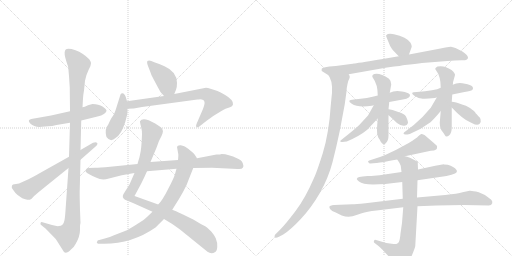
t = 0.00 s
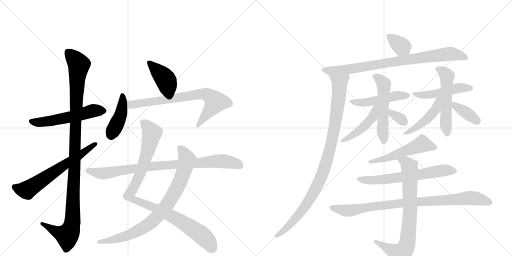
t = 3.68 s
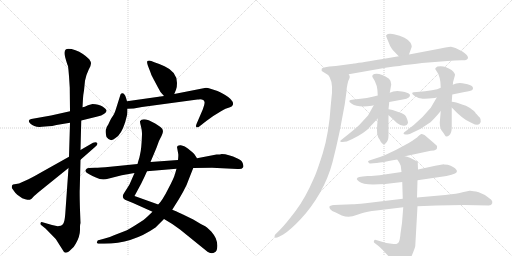
t = 7.36 s
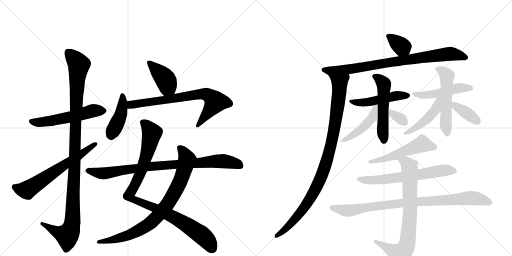
t = 11.05 s
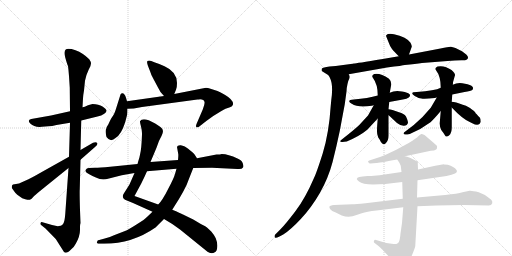
t = 14.73 s
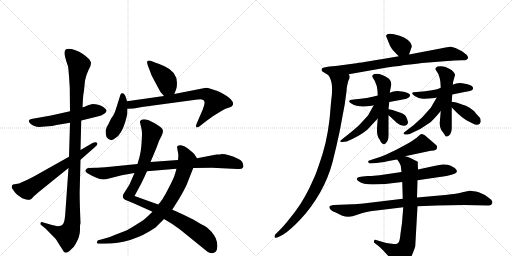
t = 18.41 s

The animated SVG that drew these frames (rendered in a browser with its animation timeline set to each time). Animation: 24 CSS @keyframes rules; one cycle of 18.41 s.

<svg version="1.1" viewBox="0 0 2048 1024" xmlns="http://www.w3.org/2000/svg">
  <g stroke="lightgray" stroke-dasharray="1,1" stroke-width="1" transform="scale(4, 4)">
    <line x1="0" y1="0" x2="256" y2="256"></line>
    <line x1="256" y1="0" x2="0" y2="256"></line>
    <line x1="128" y1="0" x2="128" y2="256"></line>
    <line x1="0" y1="128" x2="256" y2="128"></line>
    <line x1="256" y1="0" x2="512" y2="256"></line>
    <line x1="512" y1="0" x2="256" y2="256"></line>
    <line x1="384" y1="0" x2="384" y2="256"></line>
    <line x1="256" y1="128" x2="512" y2="128"></line>
  </g>
<g transform="scale(1, -1) translate(0, -850)">
   <style type="text/css">
    @keyframes keyframes0 {
      from {
       stroke: black;
       stroke-dashoffset: 553;
       stroke-width: 128;
       }
       64% {
       animation-timing-function: step-end;
       stroke: black;
       stroke-dashoffset: 0;
       stroke-width: 128;
       }
       to {
       stroke: black;
       stroke-width: 1024;
       }
       }
       #make-me-a-hanzi-animation-0 {
         animation: keyframes0 0.700033s both;
         animation-delay: 0.000000s;
         animation-timing-function: linear;
       }
    @keyframes keyframes1 {
      from {
       stroke: black;
       stroke-dashoffset: 1125;
       stroke-width: 128;
       }
       79% {
       animation-timing-function: step-end;
       stroke: black;
       stroke-dashoffset: 0;
       stroke-width: 128;
       }
       to {
       stroke: black;
       stroke-width: 1024;
       }
       }
       #make-me-a-hanzi-animation-1 {
         animation: keyframes1 1.165527s both;
         animation-delay: 0.700033s;
         animation-timing-function: linear;
       }
    @keyframes keyframes2 {
      from {
       stroke: black;
       stroke-dashoffset: 640;
       stroke-width: 128;
       }
       68% {
       animation-timing-function: step-end;
       stroke: black;
       stroke-dashoffset: 0;
       stroke-width: 128;
       }
       to {
       stroke: black;
       stroke-width: 1024;
       }
       }
       #make-me-a-hanzi-animation-2 {
         animation: keyframes2 0.770833s both;
         animation-delay: 1.865560s;
         animation-timing-function: linear;
       }
    @keyframes keyframes3 {
      from {
       stroke: black;
       stroke-dashoffset: 406;
       stroke-width: 128;
       }
       57% {
       animation-timing-function: step-end;
       stroke: black;
       stroke-dashoffset: 0;
       stroke-width: 128;
       }
       to {
       stroke: black;
       stroke-width: 1024;
       }
       }
       #make-me-a-hanzi-animation-3 {
         animation: keyframes3 0.580404s both;
         animation-delay: 2.636393s;
         animation-timing-function: linear;
       }
    @keyframes keyframes4 {
      from {
       stroke: black;
       stroke-dashoffset: 424;
       stroke-width: 128;
       }
       58% {
       animation-timing-function: step-end;
       stroke: black;
       stroke-dashoffset: 0;
       stroke-width: 128;
       }
       to {
       stroke: black;
       stroke-width: 1024;
       }
       }
       #make-me-a-hanzi-animation-4 {
         animation: keyframes4 0.595052s both;
         animation-delay: 3.216797s;
         animation-timing-function: linear;
       }
    @keyframes keyframes5 {
      from {
       stroke: black;
       stroke-dashoffset: 739;
       stroke-width: 128;
       }
       71% {
       animation-timing-function: step-end;
       stroke: black;
       stroke-dashoffset: 0;
       stroke-width: 128;
       }
       to {
       stroke: black;
       stroke-width: 1024;
       }
       }
       #make-me-a-hanzi-animation-5 {
         animation: keyframes5 0.851400s both;
         animation-delay: 3.811849s;
         animation-timing-function: linear;
       }
    @keyframes keyframes6 {
      from {
       stroke: black;
       stroke-dashoffset: 982;
       stroke-width: 128;
       }
       76% {
       animation-timing-function: step-end;
       stroke: black;
       stroke-dashoffset: 0;
       stroke-width: 128;
       }
       to {
       stroke: black;
       stroke-width: 1024;
       }
       }
       #make-me-a-hanzi-animation-6 {
         animation: keyframes6 1.049154s both;
         animation-delay: 4.663249s;
         animation-timing-function: linear;
       }
    @keyframes keyframes7 {
      from {
       stroke: black;
       stroke-dashoffset: 831;
       stroke-width: 128;
       }
       73% {
       animation-timing-function: step-end;
       stroke: black;
       stroke-dashoffset: 0;
       stroke-width: 128;
       }
       to {
       stroke: black;
       stroke-width: 1024;
       }
       }
       #make-me-a-hanzi-animation-7 {
         animation: keyframes7 0.926270s both;
         animation-delay: 5.712402s;
         animation-timing-function: linear;
       }
    @keyframes keyframes8 {
      from {
       stroke: black;
       stroke-dashoffset: 871;
       stroke-width: 128;
       }
       74% {
       animation-timing-function: step-end;
       stroke: black;
       stroke-dashoffset: 0;
       stroke-width: 128;
       }
       to {
       stroke: black;
       stroke-width: 1024;
       }
       }
       #make-me-a-hanzi-animation-8 {
         animation: keyframes8 0.958822s both;
         animation-delay: 6.638672s;
         animation-timing-function: linear;
       }
    @keyframes keyframes9 {
      from {
       stroke: black;
       stroke-dashoffset: 354;
       stroke-width: 128;
       }
       54% {
       animation-timing-function: step-end;
       stroke: black;
       stroke-dashoffset: 0;
       stroke-width: 128;
       }
       to {
       stroke: black;
       stroke-width: 1024;
       }
       }
       #make-me-a-hanzi-animation-9 {
         animation: keyframes9 0.538086s both;
         animation-delay: 7.597493s;
         animation-timing-function: linear;
       }
    @keyframes keyframes10 {
      from {
       stroke: black;
       stroke-dashoffset: 832;
       stroke-width: 128;
       }
       73% {
       animation-timing-function: step-end;
       stroke: black;
       stroke-dashoffset: 0;
       stroke-width: 128;
       }
       to {
       stroke: black;
       stroke-width: 1024;
       }
       }
       #make-me-a-hanzi-animation-10 {
         animation: keyframes10 0.927083s both;
         animation-delay: 8.135579s;
         animation-timing-function: linear;
       }
    @keyframes keyframes11 {
      from {
       stroke: black;
       stroke-dashoffset: 989;
       stroke-width: 128;
       }
       76% {
       animation-timing-function: step-end;
       stroke: black;
       stroke-dashoffset: 0;
       stroke-width: 128;
       }
       to {
       stroke: black;
       stroke-width: 1024;
       }
       }
       #make-me-a-hanzi-animation-11 {
         animation: keyframes11 1.054850s both;
         animation-delay: 9.062663s;
         animation-timing-function: linear;
       }
    @keyframes keyframes12 {
      from {
       stroke: black;
       stroke-dashoffset: 484;
       stroke-width: 128;
       }
       61% {
       animation-timing-function: step-end;
       stroke: black;
       stroke-dashoffset: 0;
       stroke-width: 128;
       }
       to {
       stroke: black;
       stroke-width: 1024;
       }
       }
       #make-me-a-hanzi-animation-12 {
         animation: keyframes12 0.643880s both;
         animation-delay: 10.117513s;
         animation-timing-function: linear;
       }
    @keyframes keyframes13 {
      from {
       stroke: black;
       stroke-dashoffset: 533;
       stroke-width: 128;
       }
       63% {
       animation-timing-function: step-end;
       stroke: black;
       stroke-dashoffset: 0;
       stroke-width: 128;
       }
       to {
       stroke: black;
       stroke-width: 1024;
       }
       }
       #make-me-a-hanzi-animation-13 {
         animation: keyframes13 0.683757s both;
         animation-delay: 10.761393s;
         animation-timing-function: linear;
       }
    @keyframes keyframes14 {
      from {
       stroke: black;
       stroke-dashoffset: 461;
       stroke-width: 128;
       }
       60% {
       animation-timing-function: step-end;
       stroke: black;
       stroke-dashoffset: 0;
       stroke-width: 128;
       }
       to {
       stroke: black;
       stroke-width: 1024;
       }
       }
       #make-me-a-hanzi-animation-14 {
         animation: keyframes14 0.625163s both;
         animation-delay: 11.445150s;
         animation-timing-function: linear;
       }
    @keyframes keyframes15 {
      from {
       stroke: black;
       stroke-dashoffset: 332;
       stroke-width: 128;
       }
       52% {
       animation-timing-function: step-end;
       stroke: black;
       stroke-dashoffset: 0;
       stroke-width: 128;
       }
       to {
       stroke: black;
       stroke-width: 1024;
       }
       }
       #make-me-a-hanzi-animation-15 {
         animation: keyframes15 0.520182s both;
         animation-delay: 12.070312s;
         animation-timing-function: linear;
       }
    @keyframes keyframes16 {
      from {
       stroke: black;
       stroke-dashoffset: 483;
       stroke-width: 128;
       }
       61% {
       animation-timing-function: step-end;
       stroke: black;
       stroke-dashoffset: 0;
       stroke-width: 128;
       }
       to {
       stroke: black;
       stroke-width: 1024;
       }
       }
       #make-me-a-hanzi-animation-16 {
         animation: keyframes16 0.643066s both;
         animation-delay: 12.590495s;
         animation-timing-function: linear;
       }
    @keyframes keyframes17 {
      from {
       stroke: black;
       stroke-dashoffset: 537;
       stroke-width: 128;
       }
       64% {
       animation-timing-function: step-end;
       stroke: black;
       stroke-dashoffset: 0;
       stroke-width: 128;
       }
       to {
       stroke: black;
       stroke-width: 1024;
       }
       }
       #make-me-a-hanzi-animation-17 {
         animation: keyframes17 0.687012s both;
         animation-delay: 13.233561s;
         animation-timing-function: linear;
       }
    @keyframes keyframes18 {
      from {
       stroke: black;
       stroke-dashoffset: 464;
       stroke-width: 128;
       }
       60% {
       animation-timing-function: step-end;
       stroke: black;
       stroke-dashoffset: 0;
       stroke-width: 128;
       }
       to {
       stroke: black;
       stroke-width: 1024;
       }
       }
       #make-me-a-hanzi-animation-18 {
         animation: keyframes18 0.627604s both;
         animation-delay: 13.920573s;
         animation-timing-function: linear;
       }
    @keyframes keyframes19 {
      from {
       stroke: black;
       stroke-dashoffset: 377;
       stroke-width: 128;
       }
       55% {
       animation-timing-function: step-end;
       stroke: black;
       stroke-dashoffset: 0;
       stroke-width: 128;
       }
       to {
       stroke: black;
       stroke-width: 1024;
       }
       }
       #make-me-a-hanzi-animation-19 {
         animation: keyframes19 0.556803s both;
         animation-delay: 14.548177s;
         animation-timing-function: linear;
       }
    @keyframes keyframes20 {
      from {
       stroke: black;
       stroke-dashoffset: 526;
       stroke-width: 128;
       }
       63% {
       animation-timing-function: step-end;
       stroke: black;
       stroke-dashoffset: 0;
       stroke-width: 128;
       }
       to {
       stroke: black;
       stroke-width: 1024;
       }
       }
       #make-me-a-hanzi-animation-20 {
         animation: keyframes20 0.678060s both;
         animation-delay: 15.104980s;
         animation-timing-function: linear;
       }
    @keyframes keyframes21 {
      from {
       stroke: black;
       stroke-dashoffset: 637;
       stroke-width: 128;
       }
       67% {
       animation-timing-function: step-end;
       stroke: black;
       stroke-dashoffset: 0;
       stroke-width: 128;
       }
       to {
       stroke: black;
       stroke-width: 1024;
       }
       }
       #make-me-a-hanzi-animation-21 {
         animation: keyframes21 0.768392s both;
         animation-delay: 15.783040s;
         animation-timing-function: linear;
       }
    @keyframes keyframes22 {
      from {
       stroke: black;
       stroke-dashoffset: 894;
       stroke-width: 128;
       }
       74% {
       animation-timing-function: step-end;
       stroke: black;
       stroke-dashoffset: 0;
       stroke-width: 128;
       }
       to {
       stroke: black;
       stroke-width: 1024;
       }
       }
       #make-me-a-hanzi-animation-22 {
         animation: keyframes22 0.977539s both;
         animation-delay: 16.551432s;
         animation-timing-function: linear;
       }
    @keyframes keyframes23 {
      from {
       stroke: black;
       stroke-dashoffset: 774;
       stroke-width: 128;
       }
       72% {
       animation-timing-function: step-end;
       stroke: black;
       stroke-dashoffset: 0;
       stroke-width: 128;
       }
       to {
       stroke: black;
       stroke-width: 1024;
       }
       }
       #make-me-a-hanzi-animation-23 {
         animation: keyframes23 0.879883s both;
         animation-delay: 17.528971s;
         animation-timing-function: linear;
       }
</style>
<path d="M 226 350 L 280 359 L 325 368 L 386 383 Q 408 388 417 395 Q 427 402 426 408 Q 425 414 410 424 Q 395 434 370 434 L 352 429 Q 337 421 330 421 L 280 405 L 204 388 L 125 374 Q 107 370 122 355 Q 137 340 168 343 L 193 345 Q 208 345 226 350 Z" fill="lightgray"></path> 
<path d="M 280 359 L 276 223 L 274 178 L 261 -6 Q 259 -30 256 -38 Q 251 -54 236 -54 Q 229 -56 208 -50 L 170 -39 Q 164 -37 162 -42 Q 160 -48 167 -52 L 182 -64 L 223 -106 L 256 -158 Q 265 -167 284 -148 Q 296 -139 303 -125 Q 320 -95 320 -70 L 320 -56 Q 320 -48 322 -42 L 320 10 Q 318 77 319 94 L 322 211 L 322 250 L 325 368 L 330 421 L 332 456 Q 332 466 336 488 L 340 527 Q 345 552 355 572 L 360 582 Q 361 582 364 596 Q 364 603 357 613 Q 332 638 302 649 Q 272 659 263 652 Q 255 645 261 620 Q 268 594 272 586 Q 274 572 276 546 L 279 499 L 280 405 L 280 359 Z" fill="lightgray"></path> 
<path d="M 276 223 L 160 158 Q 122 136 114 133 L 76 116 L 52 112 L 48 108 Q 46 99 48 97 L 61 79 Q 68 71 79 64 Q 88 56 101 53 Q 114 50 119 51 Q 125 52 132 61 Q 139 69 160 86 L 274 178 L 322 211 L 380 262 Q 394 273 388 279 Q 383 284 372 279 L 322 250 L 276 223 Z" fill="lightgray"></path> 
<path d="M 697 474 L 704 491 Q 708 500 708 518 Q 708 563 658 585 Q 635 595 620 600 L 605 606 Q 595 610 590 606 Q 586 602 592 586 L 601 563 Q 604 550 616 530 L 632 500 Q 640 481 656 466 C 677 445 686 446 697 474 Z" fill="lightgray"></path> 
<path d="M 508 445 L 504 459 Q 498 479 488 477 Q 483 476 482 472 L 465 418 Q 458 395 452 387 Q 446 379 441 369 L 433 352 Q 426 342 426 338 Q 421 330 423 318 Q 424 307 426 302 Q 442 279 462 298 Q 485 311 501 362 L 509 393 Q 510 398 510 415 L 508 445 Z" fill="lightgray"></path> 
<path d="M 656 466 L 508 445 C 478 441 480 414 510 415 L 535 416 L 568 422 L 790 452 Q 797 452 800 453 Q 816 453 818 442 Q 820 435 811 412 L 786 354 Q 782 344 786 341 Q 786 340 789 341 Q 793 341 796 343 L 810 354 Q 821 364 828 368 L 853 386 L 884 405 Q 896 413 902 415 L 920 421 Q 930 424 932 432 Q 935 450 899 471 Q 881 482 870 486 L 842 495 Q 831 499 824 499 L 697 474 L 656 466 Z" fill="lightgray"></path> 
<path d="M 602 202 L 626 259 Q 635 288 646 306 L 650 316 Q 657 334 636 346 Q 604 368 584 372 Q 565 375 560 365 Q 559 363 564 344 Q 569 324 568 312 Q 566 254 560 231 Q 557 215 553 205 L 550 194 L 538 158 L 518 112 L 494 74 Q 486 60 500 51 L 532 38 L 610 3 L 656 -26 L 689 -46 L 720 -68 L 830 -157 Q 845 -168 861 -158 Q 868 -154 869 -138 Q 871 -123 863 -103 Q 857 -90 845 -76 Q 827 -58 817 -53 Q 808 -49 773 -28 L 732 -8 Q 722 -3 689 11 L 633 32 L 538 66 L 565 116 Q 578 142 588 165 L 602 202 Z" fill="lightgray"></path> 
<path d="M 788 217 L 779 231 Q 778 234 761 248 Q 743 264 734 266 L 723 269 Q 709 270 708 262 L 713 234 Q 714 230 712 210 L 706 175 L 700 154 Q 695 136 672 93 Q 650 49 633 32 L 610 3 L 590 -16 Q 580 -27 546 -48 Q 513 -69 500 -74 L 456 -91 Q 433 -102 419 -104 L 397 -110 Q 390 -109 388 -118 Q 384 -125 400 -125 L 416 -125 Q 529 -125 622 -60 L 656 -26 L 689 11 L 702 32 Q 716 53 732 82 Q 748 110 756 135 L 773 178 C 784 206 788 217 788 217 Z" fill="lightgray"></path> 
<path d="M 866 232 L 788 217 L 712 210 L 602 202 L 550 194 L 441 183 Q 397 179 380 179 L 355 178 Q 346 178 344 172 Q 336 163 357 153 L 370 146 Q 394 134 406 133 Q 418 131 436 136 L 487 149 L 538 158 L 588 165 L 706 175 L 773 178 L 848 179 L 950 174 Q 967 172 972 180 Q 976 184 971 197 Q 967 209 950 216 Q 913 234 887 234 Q 882 232 866 232 Z" fill="lightgray"></path> 
<path d="M 1636 632 L 1647 663 Q 1648 667 1642 679 Q 1635 690 1618 699 Q 1600 708 1576 713 Q 1552 718 1545 709 Q 1543 708 1547 699 L 1553 684 Q 1560 664 1568 654 Q 1576 644 1595 625 C 1616 604 1626 604 1636 632 Z" fill="lightgray"></path> 
<path d="M 1403 594 L 1343 586 L 1318 584 Q 1291 581 1287 575 Q 1286 570 1287 566 L 1314 549 C 1327 541 1365 548 1395 553 L 1548 580 Q 1612 588 1619 590 Q 1663 594 1688 598 L 1790 606 Q 1820 609 1846 609 Q 1869 607 1872 618 Q 1874 628 1848 645 L 1822 658 Q 1810 662 1804 663 Q 1798 664 1762 656 L 1636 632 L 1595 625 L 1531 614 Q 1422 596 1416 596 Q 1413 595 1403 594 Z" fill="lightgray"></path> 
<path d="M 1314 549 L 1319 540 Q 1334 512 1325 449 L 1323 428 Q 1316 319 1291 237 Q 1265 155 1255 136 Q 1222 59 1183 7 Q 1143 -46 1121 -68 L 1100 -89 Q 1096 -96 1100 -100 Q 1103 -104 1116 -97 L 1133 -88 Q 1162 -70 1204 -25 Q 1246 20 1280 79 Q 1313 137 1330 201 Q 1346 264 1359 326 L 1379 433 L 1386 484 Q 1386 497 1390 514 L 1393 526 Q 1399 538 1399 542 Q 1399 546 1395 553 C 1394 583 1301 576 1314 549 Z" fill="lightgray"></path> 
<path d="M 1511 468 Q 1472 457 1415 452 Q 1383 450 1407 435 Q 1432 418 1487 427 Q 1492 429 1495 429 L 1557 442 L 1611 452 Q 1628 454 1635 460 Q 1641 465 1640 471 Q 1632 481 1608 484 Q 1580 490 1559 479 L 1511 468 Z" fill="lightgray"></path> 
<path d="M 1559 479 L 1565 512 Q 1566 525 1556 535 Q 1521 559 1497 554 Q 1484 548 1492 538 Q 1511 513 1511 468 L 1511 376 Q 1508 343 1508 329 Q 1507 314 1513 300 Q 1521 289 1523 283 Q 1532 267 1543 277 Q 1554 287 1554 308 L 1554 389 L 1554 413 L 1557 442 L 1559 479 Z" fill="lightgray"></path> 
<path d="M 1495 429 L 1472 388 L 1437 350 Q 1418 332 1371 295 Q 1356 285 1363 283 Q 1370 281 1387 284 Q 1439 306 1469 331 L 1511 376 C 1565 434 1510 455 1495 429 Z" fill="lightgray"></path> 
<path d="M 1554 389 Q 1556 388 1588 358 Q 1603 346 1616 347 Q 1629 347 1632 359 Q 1632 366 1624 384 Q 1616 396 1596 401 Q 1565 413 1554 413 C 1524 415 1531 408 1554 389 Z" fill="lightgray"></path> 
<path d="M 1739 458 L 1747 460 L 1809 472 L 1858 482 Q 1884 486 1889 490 Q 1894 494 1891 502 Q 1882 512 1860 515 Q 1832 522 1811 511 L 1763 499 Q 1740 487 1667 482 Q 1635 482 1659 466 Q 1674 456 1691 455 Q 1707 454 1739 458 Z" fill="lightgray"></path> 
<path d="M 1763 406 L 1759 359 Q 1758 345 1765 330 Q 1773 320 1779 310 Q 1784 299 1796 308 Q 1807 317 1807 340 L 1807 420 L 1807 443 L 1809 472 L 1811 511 Q 1812 511 1812 521 L 1819 546 Q 1824 555 1806 570 Q 1778 590 1750 584 Q 1736 577 1744 569 Q 1763 545 1763 499 L 1763 406 Z" fill="lightgray"></path> 
<path d="M 1747 460 L 1723 419 L 1690 382 Q 1656 348 1616 320 L 1614 315 Q 1616 309 1639 314 Q 1685 333 1722 361 Q 1738 376 1763 406 C 1814 467 1762 486 1747 460 Z" fill="lightgray"></path> 
<path d="M 1807 420 Q 1849 375 1879 362 L 1889 357 Q 1917 342 1923 363 Q 1923 376 1919 380 Q 1914 384 1912 387 L 1906 394 Q 1902 397 1900 402 Q 1897 406 1880 418 Q 1862 429 1851 431 Q 1821 443 1807 443 C 1784 444 1786 442 1807 420 Z" fill="lightgray"></path> 
<path d="M 1620 225 L 1723 247 L 1736 248 Q 1744 251 1747 254 Q 1749 262 1748 266 Q 1747 269 1726 286 L 1698 310 Q 1687 315 1685 314 Q 1682 313 1672 304 Q 1668 299 1635 278 L 1585 251 L 1543 231 L 1523 223 L 1483 210 Q 1469 206 1473 202 Q 1475 196 1482 196 L 1505 198 Q 1512 198 1589 212 L 1620 225 Z" fill="lightgray"></path> 
<path d="M 1541 114 L 1609 122 L 1670 129 L 1786 146 Q 1809 151 1820 156 Q 1831 161 1826 170 Q 1816 184 1791 191 L 1776 192 L 1775 193 L 1741 187 L 1672 172 L 1606 162 L 1552 154 Q 1518 148 1485 146 L 1470 146 Q 1448 144 1437 142 Q 1418 136 1436 124 Q 1450 112 1492 112 L 1541 114 Z" fill="lightgray"></path> 
<path d="M 1611 55 L 1462 37 Q 1422 33 1410 33 L 1336 30 Q 1319 28 1318 24 Q 1316 19 1321 13 Q 1326 6 1343 0 L 1367 -12 Q 1397 -23 1426 -10 L 1447 -3 Q 1466 4 1506 8 L 1613 21 L 1670 25 L 1747 28 L 1855 30 L 1955 28 Q 1966 28 1969 37 Q 1971 45 1964 52 Q 1941 73 1915 81 Q 1888 88 1878 87 L 1850 81 Q 1831 75 1781 70 L 1668 60 L 1611 55 Z" fill="lightgray"></path> 
<path d="M 1609 122 L 1611 55 L 1613 21 L 1608 -42 L 1602 -84 Q 1600 -109 1595 -119 Q 1589 -126 1585 -126 Q 1581 -127 1567 -125 L 1545 -122 L 1504 -110 Q 1498 -106 1496 -114 Q 1494 -118 1497 -121 L 1514 -134 Q 1520 -138 1533 -152 L 1557 -178 L 1590 -218 Q 1596 -227 1603 -227 Q 1609 -228 1622 -215 Q 1635 -202 1647 -173 Q 1659 -144 1661 -135 L 1670 25 L 1668 60 L 1670 129 L 1672 172 L 1671 198 Q 1673 201 1669 204 L 1642 218 Q 1626 224 1620 225 C 1591 234 1573 237 1589 212 Q 1601 195 1603 187 L 1606 162 L 1609 122 Z" fill="lightgray"></path> 
      <clipPath id="make-me-a-hanzi-clip-0">
      <path d="M 226 350 L 280 359 L 325 368 L 386 383 Q 408 388 417 395 Q 427 402 426 408 Q 425 414 410 424 Q 395 434 370 434 L 352 429 Q 337 421 330 421 L 280 405 L 204 388 L 125 374 Q 107 370 122 355 Q 137 340 168 343 L 193 345 Q 208 345 226 350 Z" fill="lightgray"></path>
      </clipPath>
      <path clip-path="url(#make-me-a-hanzi-clip-0)" d="M 124 364 L 159 360 L 270 379 L 376 408 L 415 406 " fill="none" id="make-me-a-hanzi-animation-0" stroke-dasharray="425 850" stroke-linecap="round"></path>

      <clipPath id="make-me-a-hanzi-clip-1">
      <path d="M 280 359 L 276 223 L 274 178 L 261 -6 Q 259 -30 256 -38 Q 251 -54 236 -54 Q 229 -56 208 -50 L 170 -39 Q 164 -37 162 -42 Q 160 -48 167 -52 L 182 -64 L 223 -106 L 256 -158 Q 265 -167 284 -148 Q 296 -139 303 -125 Q 320 -95 320 -70 L 320 -56 Q 320 -48 322 -42 L 320 10 Q 318 77 319 94 L 322 211 L 322 250 L 325 368 L 330 421 L 332 456 Q 332 466 336 488 L 340 527 Q 345 552 355 572 L 360 582 Q 361 582 364 596 Q 364 603 357 613 Q 332 638 302 649 Q 272 659 263 652 Q 255 645 261 620 Q 268 594 272 586 Q 274 572 276 546 L 279 499 L 280 405 L 280 359 Z" fill="lightgray"></path>
      </clipPath>
      <path clip-path="url(#make-me-a-hanzi-clip-1)" d="M 271 643 L 316 591 L 305 460 L 289 -44 L 281 -73 L 268 -92 L 222 -76 L 168 -45 " fill="none" id="make-me-a-hanzi-animation-1" stroke-dasharray="997 1994" stroke-linecap="round"></path>

      <clipPath id="make-me-a-hanzi-clip-2">
      <path d="M 276 223 L 160 158 Q 122 136 114 133 L 76 116 L 52 112 L 48 108 Q 46 99 48 97 L 61 79 Q 68 71 79 64 Q 88 56 101 53 Q 114 50 119 51 Q 125 52 132 61 Q 139 69 160 86 L 274 178 L 322 211 L 380 262 Q 394 273 388 279 Q 383 284 372 279 L 322 250 L 276 223 Z" fill="lightgray"></path>
      </clipPath>
      <path clip-path="url(#make-me-a-hanzi-clip-2)" d="M 58 103 L 82 92 L 109 90 L 383 275 " fill="none" id="make-me-a-hanzi-animation-2" stroke-dasharray="512 1024" stroke-linecap="round"></path>

      <clipPath id="make-me-a-hanzi-clip-3">
      <path d="M 697 474 L 704 491 Q 708 500 708 518 Q 708 563 658 585 Q 635 595 620 600 L 605 606 Q 595 610 590 606 Q 586 602 592 586 L 601 563 Q 604 550 616 530 L 632 500 Q 640 481 656 466 C 677 445 686 446 697 474 Z" fill="lightgray"></path>
      </clipPath>
      <path clip-path="url(#make-me-a-hanzi-clip-3)" d="M 598 601 L 656 541 L 670 506 L 688 483 " fill="none" id="make-me-a-hanzi-animation-3" stroke-dasharray="278 556" stroke-linecap="round"></path>

      <clipPath id="make-me-a-hanzi-clip-4">
      <path d="M 508 445 L 504 459 Q 498 479 488 477 Q 483 476 482 472 L 465 418 Q 458 395 452 387 Q 446 379 441 369 L 433 352 Q 426 342 426 338 Q 421 330 423 318 Q 424 307 426 302 Q 442 279 462 298 Q 485 311 501 362 L 509 393 Q 510 398 510 415 L 508 445 Z" fill="lightgray"></path>
      </clipPath>
      <path clip-path="url(#make-me-a-hanzi-clip-4)" d="M 490 469 L 484 394 L 445 310 " fill="none" id="make-me-a-hanzi-animation-4" stroke-dasharray="296 592" stroke-linecap="round"></path>

      <clipPath id="make-me-a-hanzi-clip-5">
      <path d="M 656 466 L 508 445 C 478 441 480 414 510 415 L 535 416 L 568 422 L 790 452 Q 797 452 800 453 Q 816 453 818 442 Q 820 435 811 412 L 786 354 Q 782 344 786 341 Q 786 340 789 341 Q 793 341 796 343 L 810 354 Q 821 364 828 368 L 853 386 L 884 405 Q 896 413 902 415 L 920 421 Q 930 424 932 432 Q 935 450 899 471 Q 881 482 870 486 L 842 495 Q 831 499 824 499 L 697 474 L 656 466 Z" fill="lightgray"></path>
      </clipPath>
      <path clip-path="url(#make-me-a-hanzi-clip-5)" d="M 516 423 L 532 433 L 562 438 L 793 473 L 825 473 L 862 442 L 788 348 " fill="none" id="make-me-a-hanzi-animation-5" stroke-dasharray="611 1222" stroke-linecap="round"></path>

      <clipPath id="make-me-a-hanzi-clip-6">
      <path d="M 602 202 L 626 259 Q 635 288 646 306 L 650 316 Q 657 334 636 346 Q 604 368 584 372 Q 565 375 560 365 Q 559 363 564 344 Q 569 324 568 312 Q 566 254 560 231 Q 557 215 553 205 L 550 194 L 538 158 L 518 112 L 494 74 Q 486 60 500 51 L 532 38 L 610 3 L 656 -26 L 689 -46 L 720 -68 L 830 -157 Q 845 -168 861 -158 Q 868 -154 869 -138 Q 871 -123 863 -103 Q 857 -90 845 -76 Q 827 -58 817 -53 Q 808 -49 773 -28 L 732 -8 Q 722 -3 689 11 L 633 32 L 538 66 L 565 116 Q 578 142 588 165 L 602 202 Z" fill="lightgray"></path>
      </clipPath>
      <path clip-path="url(#make-me-a-hanzi-clip-6)" d="M 569 363 L 591 343 L 607 316 L 574 192 L 538 106 L 516 69 L 532 53 L 633 12 L 740 -45 L 815 -97 L 848 -142 " fill="none" id="make-me-a-hanzi-animation-6" stroke-dasharray="854 1708" stroke-linecap="round"></path>

      <clipPath id="make-me-a-hanzi-clip-7">
      <path d="M 788 217 L 779 231 Q 778 234 761 248 Q 743 264 734 266 L 723 269 Q 709 270 708 262 L 713 234 Q 714 230 712 210 L 706 175 L 700 154 Q 695 136 672 93 Q 650 49 633 32 L 610 3 L 590 -16 Q 580 -27 546 -48 Q 513 -69 500 -74 L 456 -91 Q 433 -102 419 -104 L 397 -110 Q 390 -109 388 -118 Q 384 -125 400 -125 L 416 -125 Q 529 -125 622 -60 L 656 -26 L 689 11 L 702 32 Q 716 53 732 82 Q 748 110 756 135 L 773 178 C 784 206 788 217 788 217 Z" fill="lightgray"></path>
      </clipPath>
      <path clip-path="url(#make-me-a-hanzi-clip-7)" d="M 719 258 L 734 242 L 748 210 L 741 183 L 722 127 L 696 76 L 648 6 L 589 -52 L 523 -87 L 439 -112 L 396 -118 " fill="none" id="make-me-a-hanzi-animation-7" stroke-dasharray="703 1406" stroke-linecap="round"></path>

      <clipPath id="make-me-a-hanzi-clip-8">
      <path d="M 866 232 L 788 217 L 712 210 L 602 202 L 550 194 L 441 183 Q 397 179 380 179 L 355 178 Q 346 178 344 172 Q 336 163 357 153 L 370 146 Q 394 134 406 133 Q 418 131 436 136 L 487 149 L 538 158 L 588 165 L 706 175 L 773 178 L 848 179 L 950 174 Q 967 172 972 180 Q 976 184 971 197 Q 967 209 950 216 Q 913 234 887 234 Q 882 232 866 232 Z" fill="lightgray"></path>
      </clipPath>
      <path clip-path="url(#make-me-a-hanzi-clip-8)" d="M 354 167 L 423 157 L 585 183 L 891 206 L 934 199 L 962 186 " fill="none" id="make-me-a-hanzi-animation-8" stroke-dasharray="743 1486" stroke-linecap="round"></path>

      <clipPath id="make-me-a-hanzi-clip-9">
      <path d="M 1636 632 L 1647 663 Q 1648 667 1642 679 Q 1635 690 1618 699 Q 1600 708 1576 713 Q 1552 718 1545 709 Q 1543 708 1547 699 L 1553 684 Q 1560 664 1568 654 Q 1576 644 1595 625 C 1616 604 1626 604 1636 632 Z" fill="lightgray"></path>
      </clipPath>
      <path clip-path="url(#make-me-a-hanzi-clip-9)" d="M 1554 706 L 1616 657 L 1627 641 " fill="none" id="make-me-a-hanzi-animation-9" stroke-dasharray="226 452" stroke-linecap="round"></path>

      <clipPath id="make-me-a-hanzi-clip-10">
      <path d="M 1403 594 L 1343 586 L 1318 584 Q 1291 581 1287 575 Q 1286 570 1287 566 L 1314 549 C 1327 541 1365 548 1395 553 L 1548 580 Q 1612 588 1619 590 Q 1663 594 1688 598 L 1790 606 Q 1820 609 1846 609 Q 1869 607 1872 618 Q 1874 628 1848 645 L 1822 658 Q 1810 662 1804 663 Q 1798 664 1762 656 L 1636 632 L 1595 625 L 1531 614 Q 1422 596 1416 596 Q 1413 595 1403 594 Z" fill="lightgray"></path>
      </clipPath>
      <path clip-path="url(#make-me-a-hanzi-clip-10)" d="M 1294 571 L 1320 566 L 1374 570 L 1778 633 L 1818 633 L 1863 620 " fill="none" id="make-me-a-hanzi-animation-10" stroke-dasharray="704 1408" stroke-linecap="round"></path>

      <clipPath id="make-me-a-hanzi-clip-11">
      <path d="M 1314 549 L 1319 540 Q 1334 512 1325 449 L 1323 428 Q 1316 319 1291 237 Q 1265 155 1255 136 Q 1222 59 1183 7 Q 1143 -46 1121 -68 L 1100 -89 Q 1096 -96 1100 -100 Q 1103 -104 1116 -97 L 1133 -88 Q 1162 -70 1204 -25 Q 1246 20 1280 79 Q 1313 137 1330 201 Q 1346 264 1359 326 L 1379 433 L 1386 484 Q 1386 497 1390 514 L 1393 526 Q 1399 538 1399 542 Q 1399 546 1395 553 C 1394 583 1301 576 1314 549 Z" fill="lightgray"></path>
      </clipPath>
      <path clip-path="url(#make-me-a-hanzi-clip-11)" d="M 1321 547 L 1358 519 L 1358 493 L 1327 283 L 1301 187 L 1264 97 L 1219 24 L 1173 -35 L 1104 -94 " fill="none" id="make-me-a-hanzi-animation-11" stroke-dasharray="861 1722" stroke-linecap="round"></path>

      <clipPath id="make-me-a-hanzi-clip-12">
      <path d="M 1511 468 Q 1472 457 1415 452 Q 1383 450 1407 435 Q 1432 418 1487 427 Q 1492 429 1495 429 L 1557 442 L 1611 452 Q 1628 454 1635 460 Q 1641 465 1640 471 Q 1632 481 1608 484 Q 1580 490 1559 479 L 1511 468 Z" fill="lightgray"></path>
      </clipPath>
      <path clip-path="url(#make-me-a-hanzi-clip-12)" d="M 1407 445 L 1461 440 L 1579 466 L 1632 468 " fill="none" id="make-me-a-hanzi-animation-12" stroke-dasharray="356 712" stroke-linecap="round"></path>

      <clipPath id="make-me-a-hanzi-clip-13">
      <path d="M 1559 479 L 1565 512 Q 1566 525 1556 535 Q 1521 559 1497 554 Q 1484 548 1492 538 Q 1511 513 1511 468 L 1511 376 Q 1508 343 1508 329 Q 1507 314 1513 300 Q 1521 289 1523 283 Q 1532 267 1543 277 Q 1554 287 1554 308 L 1554 389 L 1554 413 L 1557 442 L 1559 479 Z" fill="lightgray"></path>
      </clipPath>
      <path clip-path="url(#make-me-a-hanzi-clip-13)" d="M 1498 545 L 1513 537 L 1535 512 L 1535 285 " fill="none" id="make-me-a-hanzi-animation-13" stroke-dasharray="405 810" stroke-linecap="round"></path>

      <clipPath id="make-me-a-hanzi-clip-14">
      <path d="M 1495 429 L 1472 388 L 1437 350 Q 1418 332 1371 295 Q 1356 285 1363 283 Q 1370 281 1387 284 Q 1439 306 1469 331 L 1511 376 C 1565 434 1510 455 1495 429 Z" fill="lightgray"></path>
      </clipPath>
      <path clip-path="url(#make-me-a-hanzi-clip-14)" d="M 1508 425 L 1499 418 L 1492 383 L 1453 341 L 1407 305 L 1368 288 " fill="none" id="make-me-a-hanzi-animation-14" stroke-dasharray="333 666" stroke-linecap="round"></path>

      <clipPath id="make-me-a-hanzi-clip-15">
      <path d="M 1554 389 Q 1556 388 1588 358 Q 1603 346 1616 347 Q 1629 347 1632 359 Q 1632 366 1624 384 Q 1616 396 1596 401 Q 1565 413 1554 413 C 1524 415 1531 408 1554 389 Z" fill="lightgray"></path>
      </clipPath>
      <path clip-path="url(#make-me-a-hanzi-clip-15)" d="M 1558 407 L 1618 361 " fill="none" id="make-me-a-hanzi-animation-15" stroke-dasharray="204 408" stroke-linecap="round"></path>

      <clipPath id="make-me-a-hanzi-clip-16">
      <path d="M 1739 458 L 1747 460 L 1809 472 L 1858 482 Q 1884 486 1889 490 Q 1894 494 1891 502 Q 1882 512 1860 515 Q 1832 522 1811 511 L 1763 499 Q 1740 487 1667 482 Q 1635 482 1659 466 Q 1674 456 1691 455 Q 1707 454 1739 458 Z" fill="lightgray"></path>
      </clipPath>
      <path clip-path="url(#make-me-a-hanzi-clip-16)" d="M 1659 476 L 1705 470 L 1840 499 L 1882 497 " fill="none" id="make-me-a-hanzi-animation-16" stroke-dasharray="355 710" stroke-linecap="round"></path>

      <clipPath id="make-me-a-hanzi-clip-17">
      <path d="M 1763 406 L 1759 359 Q 1758 345 1765 330 Q 1773 320 1779 310 Q 1784 299 1796 308 Q 1807 317 1807 340 L 1807 420 L 1807 443 L 1809 472 L 1811 511 Q 1812 511 1812 521 L 1819 546 Q 1824 555 1806 570 Q 1778 590 1750 584 Q 1736 577 1744 569 Q 1763 545 1763 499 L 1763 406 Z" fill="lightgray"></path>
      </clipPath>
      <path clip-path="url(#make-me-a-hanzi-clip-17)" d="M 1750 575 L 1769 566 L 1787 546 L 1783 354 L 1788 313 " fill="none" id="make-me-a-hanzi-animation-17" stroke-dasharray="409 818" stroke-linecap="round"></path>

      <clipPath id="make-me-a-hanzi-clip-18">
      <path d="M 1747 460 L 1723 419 L 1690 382 Q 1656 348 1616 320 L 1614 315 Q 1616 309 1639 314 Q 1685 333 1722 361 Q 1738 376 1763 406 C 1814 467 1762 486 1747 460 Z" fill="lightgray"></path>
      </clipPath>
      <path clip-path="url(#make-me-a-hanzi-clip-18)" d="M 1760 456 L 1751 449 L 1743 411 L 1722 387 L 1657 334 L 1619 316 " fill="none" id="make-me-a-hanzi-animation-18" stroke-dasharray="336 672" stroke-linecap="round"></path>

      <clipPath id="make-me-a-hanzi-clip-19">
      <path d="M 1807 420 Q 1849 375 1879 362 L 1889 357 Q 1917 342 1923 363 Q 1923 376 1919 380 Q 1914 384 1912 387 L 1906 394 Q 1902 397 1900 402 Q 1897 406 1880 418 Q 1862 429 1851 431 Q 1821 443 1807 443 C 1784 444 1786 442 1807 420 Z" fill="lightgray"></path>
      </clipPath>
      <path clip-path="url(#make-me-a-hanzi-clip-19)" d="M 1812 437 L 1824 423 L 1909 365 " fill="none" id="make-me-a-hanzi-animation-19" stroke-dasharray="249 498" stroke-linecap="round"></path>

      <clipPath id="make-me-a-hanzi-clip-20">
      <path d="M 1620 225 L 1723 247 L 1736 248 Q 1744 251 1747 254 Q 1749 262 1748 266 Q 1747 269 1726 286 L 1698 310 Q 1687 315 1685 314 Q 1682 313 1672 304 Q 1668 299 1635 278 L 1585 251 L 1543 231 L 1523 223 L 1483 210 Q 1469 206 1473 202 Q 1475 196 1482 196 L 1505 198 Q 1512 198 1589 212 L 1620 225 Z" fill="lightgray"></path>
      </clipPath>
      <path clip-path="url(#make-me-a-hanzi-clip-20)" d="M 1736 261 L 1689 274 L 1553 218 L 1480 203 " fill="none" id="make-me-a-hanzi-animation-20" stroke-dasharray="398 796" stroke-linecap="round"></path>

      <clipPath id="make-me-a-hanzi-clip-21">
      <path d="M 1541 114 L 1609 122 L 1670 129 L 1786 146 Q 1809 151 1820 156 Q 1831 161 1826 170 Q 1816 184 1791 191 L 1776 192 L 1775 193 L 1741 187 L 1672 172 L 1606 162 L 1552 154 Q 1518 148 1485 146 L 1470 146 Q 1448 144 1437 142 Q 1418 136 1436 124 Q 1450 112 1492 112 L 1541 114 Z" fill="lightgray"></path>
      </clipPath>
      <path clip-path="url(#make-me-a-hanzi-clip-21)" d="M 1436 133 L 1483 128 L 1546 133 L 1772 168 L 1814 167 " fill="none" id="make-me-a-hanzi-animation-21" stroke-dasharray="509 1018" stroke-linecap="round"></path>

      <clipPath id="make-me-a-hanzi-clip-22">
      <path d="M 1611 55 L 1462 37 Q 1422 33 1410 33 L 1336 30 Q 1319 28 1318 24 Q 1316 19 1321 13 Q 1326 6 1343 0 L 1367 -12 Q 1397 -23 1426 -10 L 1447 -3 Q 1466 4 1506 8 L 1613 21 L 1670 25 L 1747 28 L 1855 30 L 1955 28 Q 1966 28 1969 37 Q 1971 45 1964 52 Q 1941 73 1915 81 Q 1888 88 1878 87 L 1850 81 Q 1831 75 1781 70 L 1668 60 L 1611 55 Z" fill="lightgray"></path>
      </clipPath>
      <path clip-path="url(#make-me-a-hanzi-clip-22)" d="M 1325 20 L 1401 8 L 1546 31 L 1877 58 L 1913 55 L 1957 41 " fill="none" id="make-me-a-hanzi-animation-22" stroke-dasharray="766 1532" stroke-linecap="round"></path>

      <clipPath id="make-me-a-hanzi-clip-23">
      <path d="M 1609 122 L 1611 55 L 1613 21 L 1608 -42 L 1602 -84 Q 1600 -109 1595 -119 Q 1589 -126 1585 -126 Q 1581 -127 1567 -125 L 1545 -122 L 1504 -110 Q 1498 -106 1496 -114 Q 1494 -118 1497 -121 L 1514 -134 Q 1520 -138 1533 -152 L 1557 -178 L 1590 -218 Q 1596 -227 1603 -227 Q 1609 -228 1622 -215 Q 1635 -202 1647 -173 Q 1659 -144 1661 -135 L 1670 25 L 1668 60 L 1670 129 L 1672 172 L 1671 198 Q 1673 201 1669 204 L 1642 218 Q 1626 224 1620 225 C 1591 234 1573 237 1589 212 Q 1601 195 1603 187 L 1606 162 L 1609 122 Z" fill="lightgray"></path>
      </clipPath>
      <path clip-path="url(#make-me-a-hanzi-clip-23)" d="M 1597 207 L 1621 201 L 1638 182 L 1642 19 L 1627 -129 L 1602 -166 L 1502 -117 " fill="none" id="make-me-a-hanzi-animation-23" stroke-dasharray="646 1292" stroke-linecap="round"></path>

</g>
</svg>
